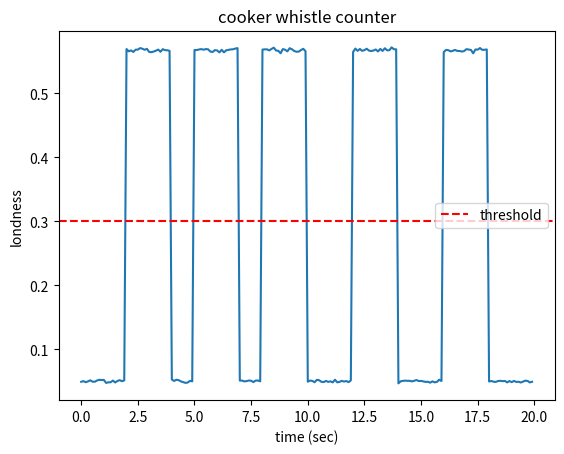

Recreate this plot in Python.
import numpy as np
import matplotlib.pyplot as plt

sr = 8000
duration = 20 
t = np.arange(0,duration,1/sr)

np.random.seed(42)
audio = 0.05 * np.random.randn(len(t))

whistle_times=[2,5,8,12,16]
for start in whistle_times:
    mask = (t >= start) & (t < start + 2)
    audio[mask] += 0.8 * np.sin(2 * np.pi * 2000 * t[mask])

win = int(0.1 * sr)
n = len(audio) // win 
loundness = np.array([np.sqrt(np.mean(audio[i*win:(i+1)*win]**2))for i in range(n)])
time_axis = np.arange(n) * 0.1

threshold = 0.3
is_loud = loundness > threshold

count = 0 
for i in range(1,n):
    if is_loud[i] and not is_loud[i - 1]:
        count += 1
        print(f"Whistle {count} at {time_axis[i]:.1f} sec")

print("total whistles:",count)

plt.plot(time_axis,loundness)
plt.axhline(threshold , color = "red", linestyle="--",label = "threshold")
plt.xlabel("time (sec)")
plt.ylabel("londness")
plt.title("cooker whistle counter")
plt.legend()
plt.show()
